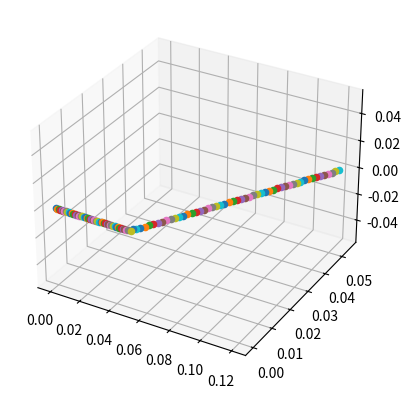

Write Python code to recreate this figure.
#!/usr/bin/env python3

'''
	DinamicBody.py Solve the n-body problem using Newton
[redacted]

	This program is free software: you can redistribute it and/or modify
	it under the terms of the GNU General Public License as published by
	the Free Software Foundation, either version 3 of the License, or
	(at your option) any later version.

	This program is distributed in the hope that it will be useful,
	but WITHOUT ANY WARRANTY; without even the implied warranty of
	MERCHANTABILITY or FITNESS FOR A PARTICULAR PURPOSE.  See the
	GNU General Public License for more details.

	You should have received a copy of the GNU General Public License
	along with this program.  If not, see <https://www.gnu.org/licenses/>.
'''

import math
import matplotlib
import matplotlib.pyplot as plt
from mpl_toolkits.mplot3d import Axes3D 




G=6.674e-11         #m^3kg^-1s^-2

class Particle:
    
    def __init__(self, p, v, m, dt=1):
        self.p = p
        self.v = v
        self.m = m
        self.dt = dt
        
    def setdt(self,dt):
        self.dt = dt
        

    def computeR(self,p1):
        r = math.sqrt( (p1[0]-self.p[0])**2 + (p1[1]-self.p[1])**2 + (p1[2]-self.p[2])**2)
        return r

    def computeU(self,p1):
        u=[0,0,0]
        i=0
        for a,b in zip(self.p,p1):
            u[i] = b - a
            i+=1
        return u
    
    '''def integrate(self,dt,p1,m1):
        r = self.computeR(p1)
        u = self.computeU(p1)

        Vx=(G*m1*dt/(r**3))*u[0]
        Vy=(G*m1*dt/(r**3))*u[1]
        Vz=(G*m1*dt/(r**3))*u[2]
        
        
        self.v[0]+=Vxself.v[0]+Vx
        self.v[1]+=Vxself.v[0]+Vy
        self.v[2]+=Vxself.v[0]+Vz
        
        self.p = [self.p[0]+ (self.v[0]) *dt,self.p[1]+ (self.v[1])*dt,self.p[2]+ (self.v[2])*dt]'''
    def integrate(self,B):
        r = self.computeR(B.p)
        u = self.computeU(B.p)

        Vx=(G*B.m*self.dt/(r**3))*u[0]
        Vy=(G*B.m*self.dt/(r**3))*u[1]
        Vz=(G*B.m*self.dt/(r**3))*u[2]
        
        
        self.v[0]+=Vx
        self.v[1]+=Vy
        self.v[2]+=Vz
        
        self.p = [self.p[0]+ (self.v[0]) *dt,self.p[1]+ (self.v[1])*dt,self.p[2]+ (self.v[2])*dt]

    def getPosition(self):
        return self.p

    def getKineticEnergy(self):
        k= (1/2)*self.m*(math.sqrt( self.v[0]^2 +self.v[1]^2+self.v[2]^2))
        return k
    
    def getVelocity(self):
        return self.v


    
    
p0=[5e-2, 1e-3, 0.0]  #km
v0=[0.0, 0.0, 0.0]  #km/s
m=1e7         #kg

p1=[0.0, 0.0, 0.0]  #km
v1=[1.0, 0.0, 0.0]  #km/s
m1=1.0               #kg


dt=0.001              #sec

A = Particle(p0,v0,m)
B = Particle(p1,v1,m1)

B.setdt(dt)

x=[]
y=[]

v=[]

a=[]


x.append(0)
#y.append(B.getPosition()[0])
y.append(B.getPosition())
v.append(B.getVelocity()[0])
a.append(0.0)
v1=B.getVelocity()[0]


'''
for t in range(1,100):
    lastx=B.getPosition()[0]
    lastv=v1
    B.integrate(A)
    print(B.getPosition())
    
    x.append(float(t)*dt)
    y.append(B.getPosition()[0])
    v1=(B.getPosition()[0] - lastx) / B.dt
    
    v.append(v1)
    
    a.append((v1 - lastv) / B.dt)
    
'''

for t in range(1,100):
    B.integrate(A)
    x.append(float(t)*dt)
    y.append(B.getPosition())
    



fig = plt.figure()
ax = fig.add_subplot(111, projection='3d')

for point in y:
    ax.scatter(point[0],point[1],point[2],marker='o')
pointA=A.getPosition()
ax.scatter(pointA[0],pointA[1],pointA[2],marker='o')
plt.show()


'''
fig, ax = plt.subplots(3)
ax[0].plot(x,y)
ax[0].set(xlabel='time[Sec]',ylabel='position[KM]')
ax[0].grid()


ax[1].plot(x,v)
ax[1].set(xlabel='time[Sec]',ylabel='Velocity[KM]')
ax[1].grid()

ax[2].plot(x,a)
ax[2].set(xlabel='time[Sec]',ylabel='Acceleration[KM]')
ax[2].grid()

plt.show()
'''

